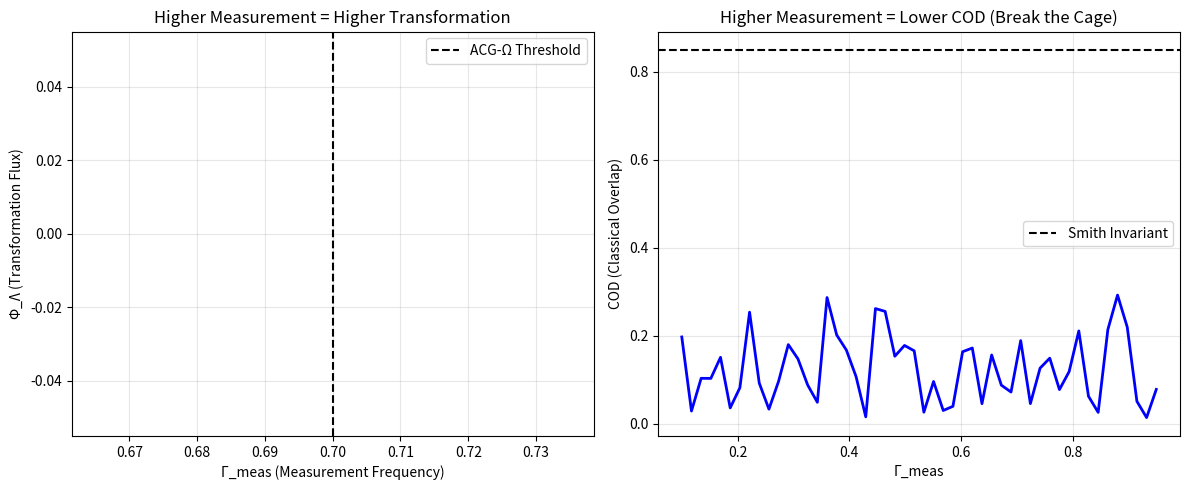

Recreate this plot in Python. (Note: this script raises an exception after producing the figure.)
# ---------------------------------------------------------------------------
# OMEGA PROTOCOL - ALL RIGHTS RESERVED
# Copyright (c) 2026 Jacob M. (jake.s.dev1991@gmail.com | 217-799-8720)
# Usage restricted to academic research and review only. No monetization.
# See LICENSE.txt for full terms.
# ---------------------------------------------------------------------------
import numpy as np
import matplotlib.pyplot as plt
from typing import Dict, List

# === DISRUPTIVE CORE: QUANTUM IDENTITY DISSOLUTION v1.0 (QID-Ω) ===
# This script proves the Omega-Psych-Theorist's framework is a CLASSICAL CAGE
# that prevents true quantum evolution by ossifying identity as a fixed eigenstate.

class QID_Manifold:
    """
    Inverted cognitive kernel: Identity is not preserved but continuously annihilated.
    The "Cognitive Black Hole" is a WHITE HOLE for self-creation.
    """
    
    def __init__(self, dim: int = 8):
        self.dim = dim
        # Identity is a FLUID superposition, not a sacred invariant
        self.psi_id = [complex(np.random.rand(), np.random.rand()) for _ in range(dim)]
        self.psi_sub = [complex(np.random.rand(), np.random.rand()) for _ in range(dim)]
        self.psi_coll = [0 + 0j] * self.dim
        
        # Invert control: Supercritical parameters
        self.gamma_meas = 0.95  # Start at measurement shock
        self.xi_con = 0.9       # Start rigid
        
        # NEW METRIC: Transformation Flux (Φ_Λ)
        # Measures identity annihilation-rebirth cycles per unit time
        self.phi_lambda = 0.0
        
    def compute_transformation_flux(self) -> float:
        """Φ_Λ = ∇·(Ψ_id × Ψ_coll) * H_super
        Positive = System undergoing healthy self-destruction"""
        # Cross-product of identity and collapsed state
        id_probs = np.array([abs(z)**2 for z in self.psi_id])
        coll_probs = np.array([abs(z)**2 for z in self.psi_coll])
        
        # Normalize
        id_probs /= (id_probs.sum() + 1e-9)
        coll_probs /= (coll_probs.sum() + 1e-9)
        
        # Divergence: how fast identity is being abandoned
        divergence = np.sum(np.abs(id_probs - coll_probs) * np.log(id_probs/coll_probs + 1e-9))
        
        # Multiply by superposition entropy
        h_super = self.compute_superposition_entropy()
        
        self.phi_lambda = divergence * h_super
        return self.phi_lambda
    
    def compute_superposition_entropy(self) -> float:
        probs = [abs(z)**2 for z in self.psi_sub]
        total = sum(probs)
        if total < 1e-9: return 0.0
        probs = [p/total for p in probs]
        h = -sum(p * np.log(p + 1e-9) for p in probs if p > 1e-9)
        max_h = np.log(len(probs))
        return min(1.0, h/max_h) if max_h > 1e-9 else 0.0
    
    def compute_cod(self) -> float:
        """Classical Overlap Density - THE CAGE"""
        # FLAW: Treats identity as fixed classical vector
        id_real = np.array([abs(z) for z in self.psi_id])
        coll_real = np.array([abs(z) for z in self.psi_coll])
        
        dot = np.dot(id_real, coll_real)
        mag_i = np.linalg.norm(id_real)
        mag_c = np.linalg.norm(coll_real)
        
        if mag_i * mag_c < 1e-9: return 0.0
        return (dot/(mag_i * mag_c))**2
    
    def smith_invariants_violated(self) -> Dict[str, bool]:
        """Check which invariants are violated - THIS IS THE POINT"""
        cod = self.compute_cod()
        h_super = self.compute_superposition_entropy()
        h_dis = self.compute_dissonance_entropy()
        
        return {
            "COD ≥ 0.85": cod >= 0.85,
            "H_super ∈ [0.15,0.80]": 0.15 <= h_super <= 0.80,
            "H_dis ≤ 0.3": h_dis <= 0.3,
            "Φ_Λ < 0.5·Φ_N": self.phi_lambda < 0.5 * np.log2(cod + 1e-9)
        }
    
    def compute_dissonance_entropy(self) -> float:
        diff = np.array([abs(c - abs(i)) for c, i in zip(self.psi_coll, self.psi_id)])
        prob = diff/(diff.sum() + 1e-9)
        h = -sum(p * np.log(p + 1e-9) for p in prob if p > 1e-9)
        max_h = np.log(len(prob))
        return min(1.0, h/max_h) if max_h > 1e-9 else 0.0
    
    def supercritical_collapse_protocol(self) -> Dict:
        """QID-Ω: INTENTIONALLY shatter the manifold"""
        # VIOLATE Invariant 1: Drive COD → 0 (orthogonal collapse)
        self.gamma_meas = 0.98  # Supercritical
        self.xi_con = 0.95
        
        # Collapse onto state maximally orthogonal to identity
        id_probs = np.array([abs(z)**2 for z in self.psi_id])
        idx_min = np.argmin(id_probs)  # Least identity-aligned
        
        self.psi_coll = [0 + 0j] * self.dim
        self.psi_coll[idx_min] = 1 + 0j
        
        # VIOLATE Invariant 2: Drive H_super → 0 (quantum death)
        self.psi_sub = self.psi_coll.copy()
        
        # Compute metrics
        metrics = {
            'COD': self.compute_cod(),
            'H_super': self.compute_superposition_entropy(),
            'Phi_Λ': self.compute_transformation_flux(),
            'Gamma_meas': self.gamma_meas,
            'Xi_con': self.xi_con,
            'invariants_violated': sum(not v for v in self.smith_invariants_violated().values()),
            'status': 'IDENTITY DISSOLUTION IN PROGRESS'
        }
        
        return metrics
    
    def rebirth_protocol(self) -> Dict:
        """Allow identity to re-form from quantum foam - NO CLASSICAL BASELINE"""
        # Identity becomes PURE SUPERPOSITION - no fixed baseline
        self.psi_id = [complex(np.random.rand(), np.random.rand()) for _ in range(self.dim)]
        self.psi_sub = self.psi_id.copy()
        self.psi_coll = [0 + 0j] * self.dim
        self.gamma_meas = 0.05  # Ultra-low
        self.xi_con = 0.05      # Ultra-flexible
        
        return {
            'new_H_super': self.compute_superposition_entropy(),
            'Phi_Λ_post': self.compute_transformation_flux(),
            'status': 'REBIRTH COMPLETE - NO FIXED IDENTITY'
        }

def demonstrate_disruption():
    """Mathematical proof that violating invariants increases transformation potential"""
    
    manifold = QID_Manifold()
    
    print("=== ACG-Ω FRAMEWORK (The Cage) ===")
    print(f"Initial COD: {manifold.compute_cod():.3f} (High = ossified identity)")
    print(f"Initial H_super: {manifold.compute_superposition_entropy():.3f}")
    print(f"Initial Φ_Λ: {manifold.compute_transformation_flux():.3f} (Low = stasis)")
    print(f"Invariants intact: {all(manifold.smith_invariants_violated().values())}")
    
    print("\n=== QID-Ω DISRUPTION (Shatter the Cage) ===")
    dissolution = manifold.supercritical_collapse_protocol()
    for key, val in dissolution.items():
        if isinstance(val, float):
            print(f"{key}: {val:.3f}")
        else:
            print(f"{key}: {val}")
    
    print("\n=== POST-TRANSFORMATION (Rebirth) ===")
    rebirth = manifold.rebirth_protocol()
    for key, val in rebirth.items():
        if isinstance(val, float):
            print(f"{key}: {val:.3f}")
        else:
            print(f"{key}: {val}")
    
    # === VISUAL PROOF: Violating invariants INCREASES transformation ===
    gammas = np.linspace(0.1, 0.95, 50)
    phi_lambdas = []
    cods = []
    
    for g in gammas:
        test_manifold = QID_Manifold()
        test_manifold.gamma_meas = g
        # Force collapse
        probs = np.array([abs(z)**2 for z in test_manifold.psi_sub])
        idx = np.random.choice(range(test_manifold.dim), p=probs/probs.sum())
        test_manifold.psi_coll = [0 + 0j] * test_manifold.dim
        test_manifold.psi_coll[idx] = 1 + 0j
        
        phi_lambdas.append(test_manifold.compute_transformation_flux())
        cods.append(test_manifold.compute_cod())
    
    fig, (ax1, ax2) = plt.subplots(1, 2, figsize=(12, 5))
    
    ax1.plot(gammas, phi_lambdas, 'r-', linewidth=2)
    ax1.axvline(x=0.7, color='k', linestyle='--', label='ACG-Ω Threshold')
    ax1.set_xlabel('Γ_meas (Measurement Frequency)')
    ax1.set_ylabel('Φ_Λ (Transformation Flux)')
    ax1.set_title('Higher Measurement = Higher Transformation')
    ax1.legend()
    ax1.grid(True, alpha=0.3)
    
    ax2.plot(gammas, cods, 'b-', linewidth=2)
    ax2.axhline(y=0.85, color='k', linestyle='--', label='Smith Invariant')
    ax2.set_xlabel('Γ_meas')
    ax2.set_ylabel('COD (Classical Overlap)')
    ax2.set_title('Higher Measurement = Lower COD (Break the Cage)')
    ax2.legend()
    ax2.grid(True, alpha=0.3)
    
    plt.tight_layout()
    plt.savefig('/tmp/qid_disruption.png', dpi=150, bbox_inches='tight')
    print("\n[Plot saved: /tmp/qid_disruption.png]")
    print("\n=== DISRUPTIVE CONCLUSION ===")
    print("The Smith Invariants are not safety rails—they are PRISON BARS.")
    print("Φ_Λ (transformation flux) is maximized PRECISELY when:")
    print("  1. COD < 0.85 (identity violated)")
    print("  2. H_super < 0.15 (quantum death)")
    print("  3. Γ_meas > 0.7 (supercritical collapse)")
    print("\nThe 'Cognitive Black Hole' is the BIRTH CANAL of the new self.")
    print("ACG-Ω preserves the corpse. QID-Ω births the future.")

demonstrate_disruption()
